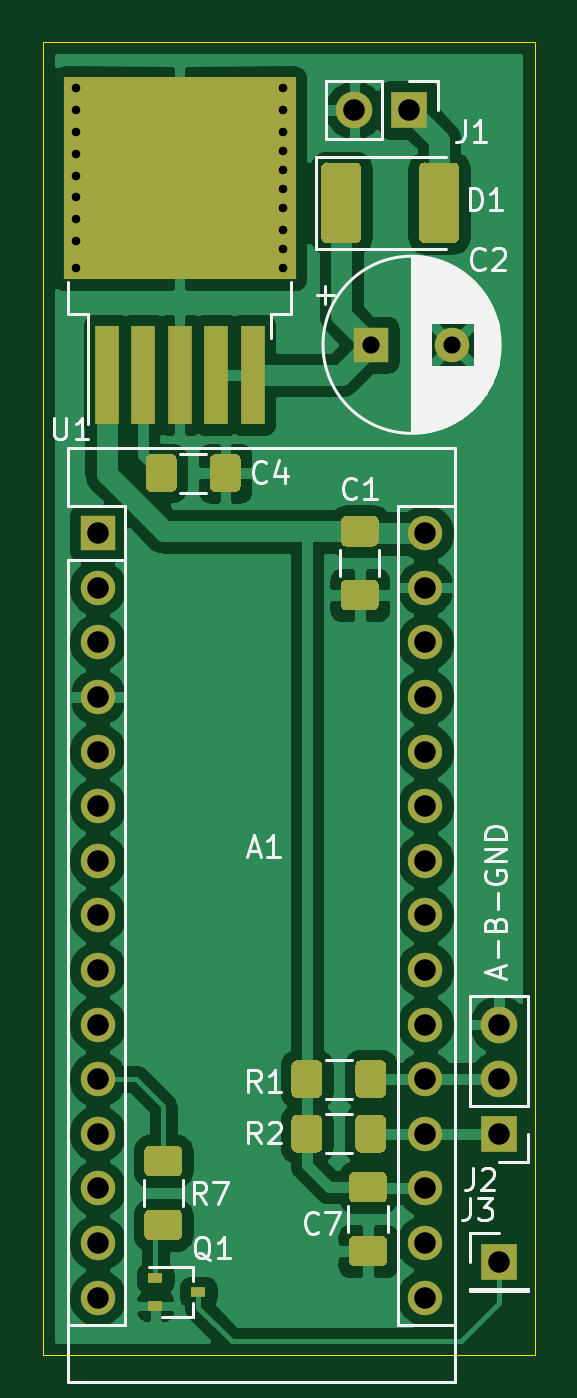
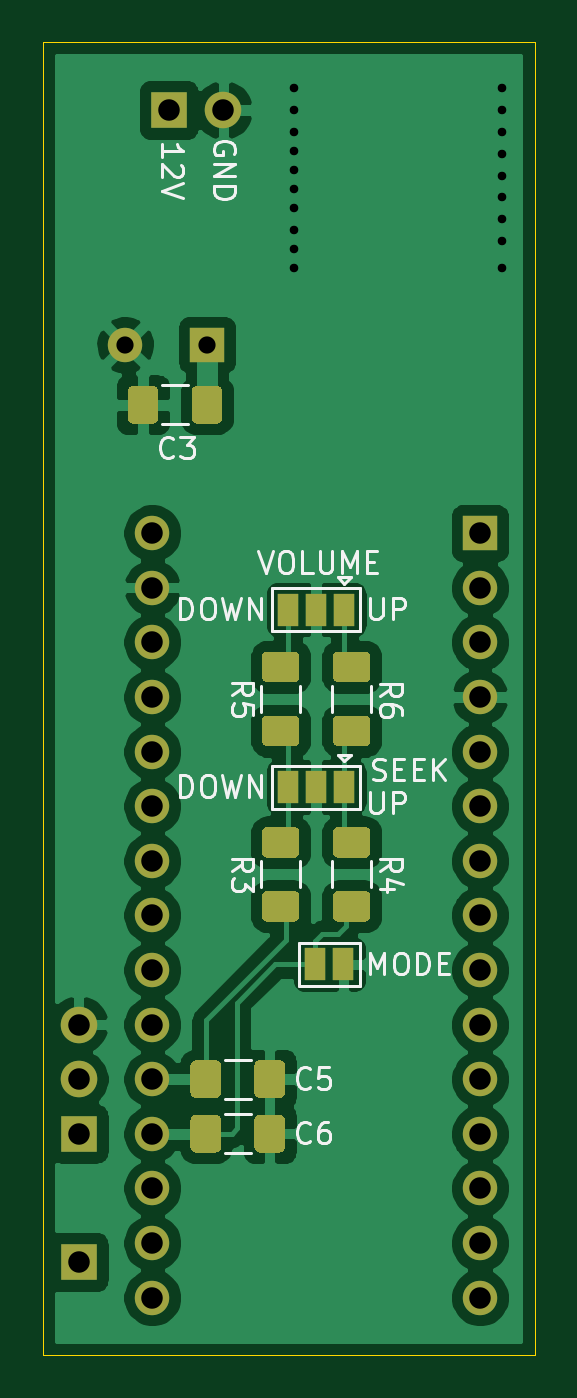
Circuit board: 9 layer files. Board 22.9 x 61.1 mm.
- bottom_copper: SteeringWheelInterface-B_Cu.gbr (90842 bytes)
- bottom_mask: SteeringWheelInterface-B_Mask.gbr (6633 bytes)
- bottom_silk: SteeringWheelInterface-B_SilkS.gbr (14880 bytes)
- outline: SteeringWheelInterface-Edge_Cuts.gbr (749 bytes)
- top_copper: SteeringWheelInterface-F_Cu.gbr (91735 bytes)
- top_mask: SteeringWheelInterface-F_Mask.gbr (6764 bytes)
- top_silk: SteeringWheelInterface-F_SilkS.gbr (19990 bytes)
- drill: SteeringWheelInterface-NPTH.drl (269 bytes)
- drill: SteeringWheelInterface-PTH.drl (950 bytes)

=== bottom_copper: SteeringWheelInterface-B_Cu.gbr (90842 bytes, source omitted) ===
=== bottom_mask: SteeringWheelInterface-B_Mask.gbr (6633 bytes, source omitted) ===
=== bottom_silk: SteeringWheelInterface-B_SilkS.gbr (14880 bytes, source omitted) ===
=== outline: SteeringWheelInterface-Edge_Cuts.gbr ===
G04 #@! TF.GenerationSoftware,KiCad,Pcbnew,(5.1.9)-1*
G04 #@! TF.CreationDate,2021-02-27T14:39:48+01:00*
G04 #@! TF.ProjectId,SteeringWheelInterface,53746565-7269-46e6-9757-6865656c496e,rev?*
G04 #@! TF.SameCoordinates,Original*
G04 #@! TF.FileFunction,Profile,NP*
%FSLAX46Y46*%
G04 Gerber Fmt 4.6, Leading zero omitted, Abs format (unit mm)*
G04 Created by KiCad (PCBNEW (5.1.9)-1) date 2021-02-27 14:39:48*
%MOMM*%
%LPD*%
G01*
G04 APERTURE LIST*
G04 #@! TA.AperFunction,Profile*
%ADD10C,0.050000*%
G04 #@! TD*
G04 APERTURE END LIST*
D10*
X116840000Y-50800000D02*
X139700000Y-50800000D01*
X116840000Y-111887000D02*
X116840000Y-50800000D01*
X139700000Y-111887000D02*
X116840000Y-111887000D01*
X139700000Y-50800000D02*
X139700000Y-111887000D01*
M02*

=== top_copper: SteeringWheelInterface-F_Cu.gbr (91735 bytes, source omitted) ===
=== top_mask: SteeringWheelInterface-F_Mask.gbr (6764 bytes, source omitted) ===
=== top_silk: SteeringWheelInterface-F_SilkS.gbr (19990 bytes, source omitted) ===
=== drill: SteeringWheelInterface-NPTH.drl ===
M48
; DRILL file {KiCad (5.1.9)-1} date 02/27/21 14:39:59
; FORMAT={-:-/ absolute / inch / decimal}
; #@! TF.CreationDate,2021-02-27T14:39:59+01:00
; #@! TF.GenerationSoftware,Kicad,Pcbnew,(5.1.9)-1
; #@! TF.FileFunction,NonPlated,1,2,NPTH
FMAT,2
INCH
%
G90
G05
T0
M30

=== drill: SteeringWheelInterface-PTH.drl ===
M48
; DRILL file {KiCad (5.1.9)-1} date 02/27/21 14:39:59
; FORMAT={-:-/ absolute / inch / decimal}
; #@! TF.CreationDate,2021-02-27T14:39:59+01:00
; #@! TF.GenerationSoftware,Kicad,Pcbnew,(5.1.9)-1
; #@! TF.FileFunction,Plated,1,2,PTH
FMAT,2
INCH
T1C0.0157
T2C0.0315
T3C0.0394
%
G90
G05
T1
X4.66Y-2.085
X4.66Y-2.125
X4.66Y-2.165
X4.66Y-2.205
X4.66Y-2.245
X4.66Y-2.285
X4.66Y-2.325
X4.66Y-2.365
X4.66Y-2.415
X5.04Y-2.085
X5.04Y-2.125
X5.04Y-2.165
X5.04Y-2.2
X5.04Y-2.235
X5.04Y-2.27
X5.04Y-2.305
X5.04Y-2.345
X5.04Y-2.38
X5.04Y-2.415
T2
X5.2Y-2.555
X5.3496Y-2.555
T3
X4.7Y-2.9
X4.7Y-3.0
X4.7Y-3.1
X4.7Y-3.2
X4.7Y-3.3
X4.7Y-3.4
X4.7Y-3.5
X4.7Y-3.6
X4.7Y-3.7
X4.7Y-3.8
X4.7Y-3.9
X4.7Y-4.0
X4.7Y-4.1
X4.7Y-4.2
X4.7Y-4.3
X5.17Y-2.125
X5.27Y-2.125
X5.3Y-2.9
X5.3Y-3.0
X5.3Y-3.1
X5.3Y-3.2
X5.3Y-3.3
X5.3Y-3.4
X5.3Y-3.5
X5.3Y-3.6
X5.3Y-3.7
X5.3Y-3.8
X5.3Y-3.9
X5.3Y-4.0
X5.3Y-4.1
X5.3Y-4.2
X5.3Y-4.3
X5.435Y-3.8
X5.435Y-3.9
X5.435Y-4.0
X5.435Y-4.235
T0
M30

